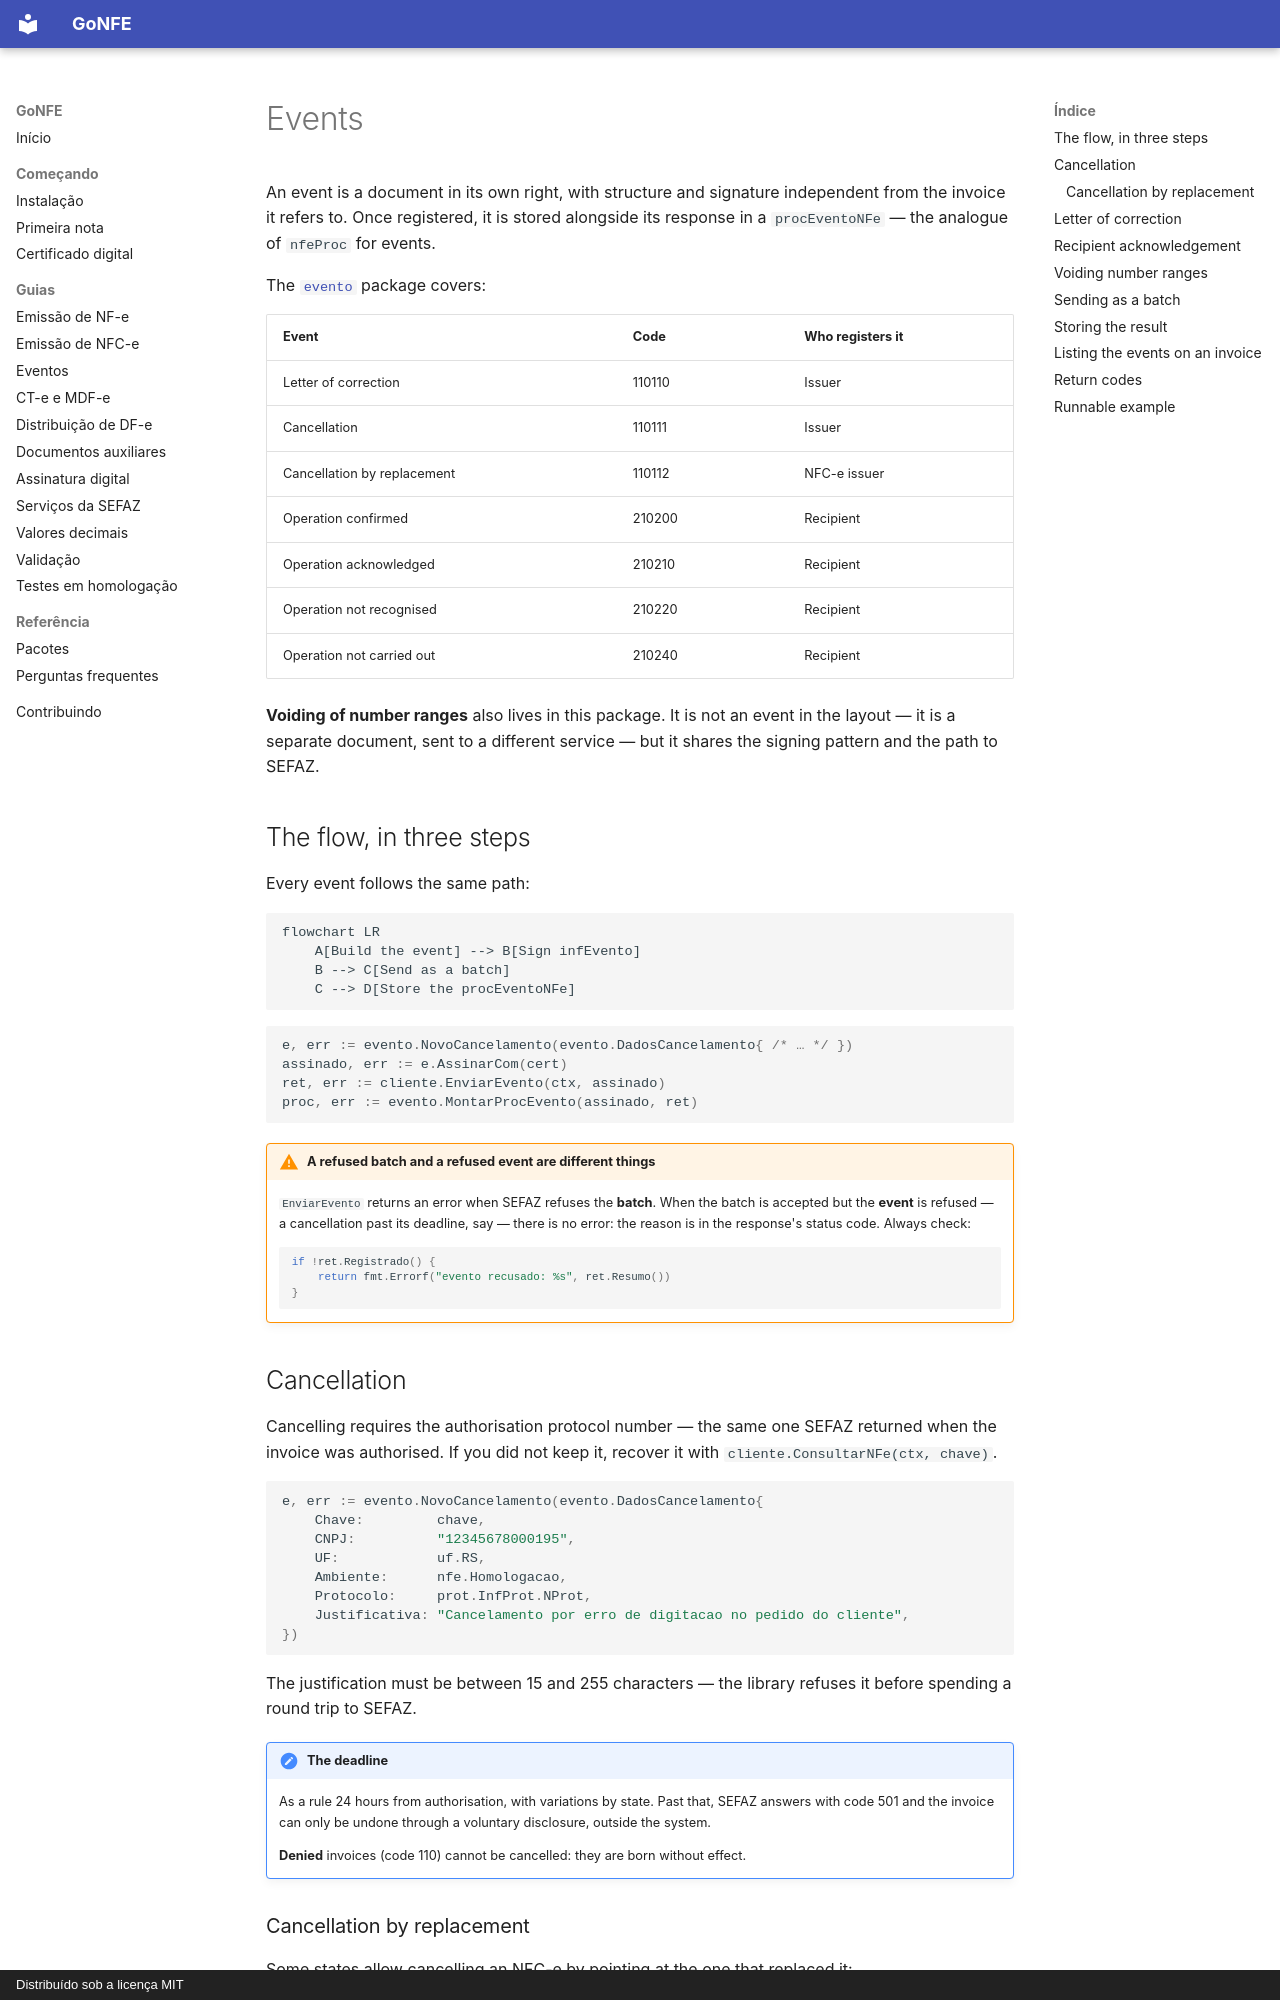

repository: sisgt-sistemas/gonfe · page: eventos.en/index.html · generator: mkdocs · copyright: Distribuído sob a licença MIT

# Events

An event is a document in its own right, with structure and signature
independent from the invoice it refers to. Once registered, it is stored
alongside its response in a `procEventoNFe` — the analogue of `nfeProc` for
events.

The [`evento`](https://pkg.go.dev/github.com/sisgt-sistemas/gonfe/evento) package
covers:

| Event | Code | Who registers it |
| --- | --- | --- |
| Letter of correction | 110110 | Issuer |
| Cancellation | 110111 | Issuer |
| Cancellation by replacement | 110112 | NFC-e issuer |
| Operation confirmed | 210200 | Recipient |
| Operation acknowledged | 210210 | Recipient |
| Operation not recognised | 210220 | Recipient |
| Operation not carried out | 210240 | Recipient |

**Voiding of number ranges** also lives in this package. It is not an event in
the layout — it is a separate document, sent to a different service — but it
shares the signing pattern and the path to SEFAZ.

## The flow, in three steps

Every event follows the same path:

```mermaid
flowchart LR
    A[Build the event] --> B[Sign infEvento]
    B --> C[Send as a batch]
    C --> D[Store the procEventoNFe]
```

```go
e, err := evento.NovoCancelamento(evento.DadosCancelamento{ /* … */ })
assinado, err := e.AssinarCom(cert)
ret, err := cliente.EnviarEvento(ctx, assinado)
proc, err := evento.MontarProcEvento(assinado, ret)
```

!!! warning "A refused batch and a refused event are different things"

    `EnviarEvento` returns an error when SEFAZ refuses the **batch**. When the
    batch is accepted but the **event** is refused — a cancellation past its
    deadline, say — there is no error: the reason is in the response's status
    code. Always check:

    ```go
    if !ret.Registrado() {
        return fmt.Errorf("evento recusado: %s", ret.Resumo())
    }
    ```

## Cancellation

Cancelling requires the authorisation protocol number — the same one SEFAZ
returned when the invoice was authorised. If you did not keep it, recover it
with `cliente.ConsultarNFe(ctx, chave)`.

```go
e, err := evento.NovoCancelamento(evento.DadosCancelamento{
    Chave:         chave,
    CNPJ:          "12345678000195",
    UF:            uf.RS,
    Ambiente:      nfe.Homologacao,
    Protocolo:     prot.InfProt.NProt,
    Justificativa: "Cancelamento por erro de digitacao no pedido do cliente",
})
```

The justification must be between 15 and 255 characters — the library refuses it
before spending a round trip to SEFAZ.

!!! note "The deadline"

    As a rule 24 hours from authorisation, with variations by state. Past that,
    SEFAZ answers with code 501 and the invoice can only be undone through a
    voluntary disclosure, outside the system.

    **Denied** invoices (code 110) cannot be cancelled: they are born without
    effect.
